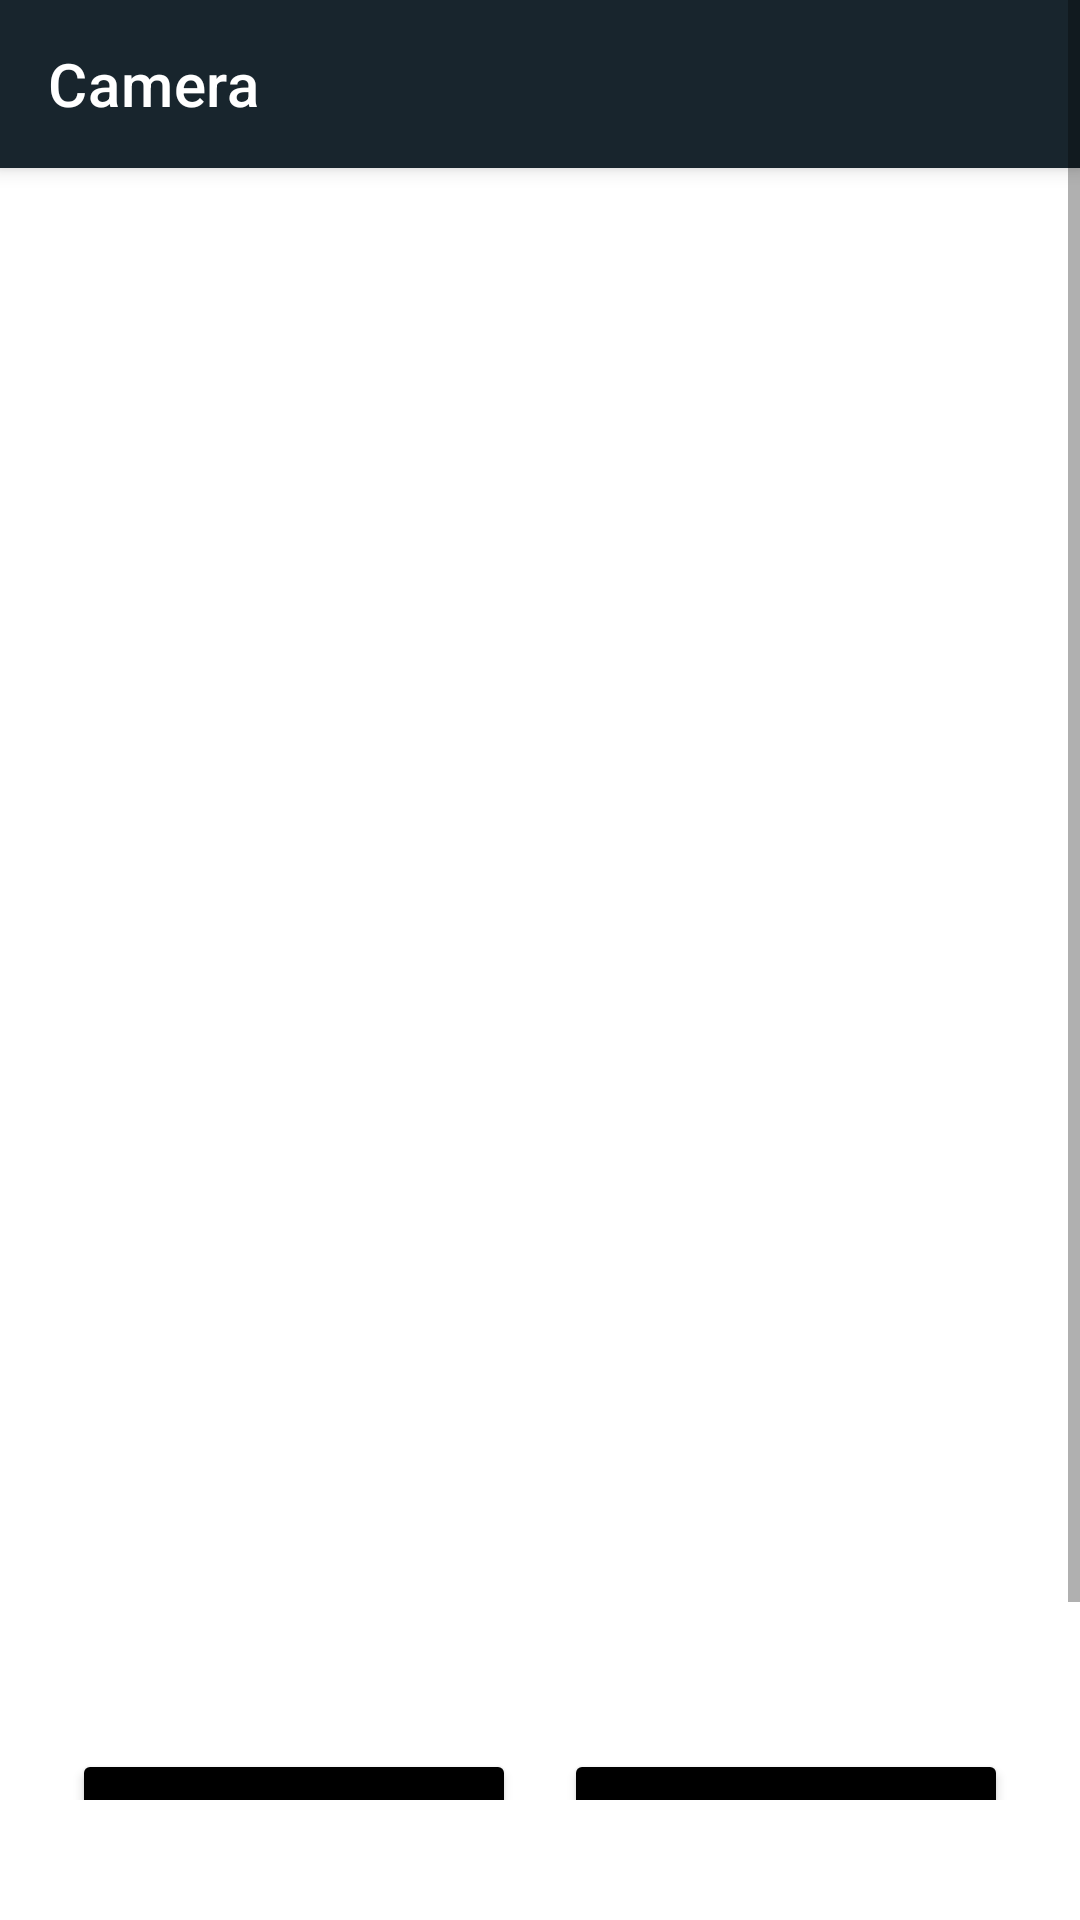

Produce the Android XML layout that renders to this screen, including the resource entries it uses.
<!-- AndroidManifest.xml: application theme Theme.MyApp -->
<!-- res/layout/fragment_camera.xml -->
<?xml version="1.0" encoding="utf-8"?>
<ScrollView xmlns:android="http://schemas.android.com/apk/res/android"
    xmlns:app="http://schemas.android.com/apk/res-auto"
    xmlns:tools="http://schemas.android.com/tools"
    android:layout_width="match_parent"
    android:layout_height="match_parent"
    android:paddingBottom="40dp">

    <androidx.constraintlayout.widget.ConstraintLayout
        android:layout_width="match_parent"
        android:layout_height="wrap_content">

        <com.google.android.material.appbar.MaterialToolbar
            android:id="@+id/topAppBar"
            android:layout_width="0dp"
            android:layout_height="wrap_content"
            android:background="@color/hijau"
            android:elevation="4dp"
            android:theme="@style/ThemeOverlay.Material3.ActionBar"
            app:layout_constraintTop_toTopOf="parent"
            app:layout_constraintStart_toStartOf="parent"
            app:layout_constraintEnd_toEndOf="parent"
            app:title="@string/camera"
            app:titleTextColor="@color/white"
            />

        <ProgressBar
            android:id="@+id/progressBar"
            style="?android:attr/progressBarStyle"
            android:layout_width="wrap_content"
            android:layout_height="wrap_content"
            android:visibility="gone"
            app:layout_constraintBottom_toBottomOf="parent"
            app:layout_constraintEnd_toEndOf="parent"
            app:layout_constraintStart_toStartOf="parent"
            app:layout_constraintTop_toTopOf="parent"
            tools:visibility="visible" />

        <ImageView
            android:id="@+id/previewImageView"
            android:layout_width="339dp"
            android:layout_height="471dp"
            android:layout_marginHorizontal="24dp"
            android:layout_marginVertical="12dp"
            android:contentDescription="@string/image_upload_preview"
            app:layout_constraintBottom_toTopOf="@id/buttonCameraGallery"
            app:layout_constraintEnd_toEndOf="parent"
            app:layout_constraintStart_toStartOf="parent"
            app:layout_constraintTop_toBottomOf="@+id/topAppBar" />

        <LinearLayout
            android:id="@+id/buttonCameraGallery"
            android:layout_width="match_parent"
            android:layout_height="wrap_content"
            android:layout_marginHorizontal="24dp"
            android:layout_marginTop="32dp"
            android:layout_marginBottom="12dp"
            android:orientation="horizontal"
            android:weightSum="2"
            app:layout_constraintBottom_toTopOf="@id/analyzeButton"
            app:layout_constraintEnd_toEndOf="parent"
            app:layout_constraintStart_toStartOf="parent"
            app:layout_constraintTop_toBottomOf="@id/previewImageView">

            <Button
                android:id="@+id/cameraButton"
                android:layout_width="0dp"
                android:layout_height="wrap_content"
                android:layout_weight="1"
                android:backgroundTint="@color/black"
                android:gravity="center"
                android:text="@string/camera" />

            <Space
                android:layout_width="16dp"
                android:layout_height="wrap_content" />

            <Button
                android:id="@+id/galleryButton"
                android:layout_width="0dp"
                android:layout_height="wrap_content"
                android:layout_weight="1"
                android:backgroundTint="@color/black"
                android:gravity="center"
                android:text="@string/gallery" />
        </LinearLayout>

        <Button
            android:id="@+id/analyzeButton"
            android:layout_width="0dp"
            android:layout_height="wrap_content"
            android:layout_marginHorizontal="24dp"
            android:layout_marginBottom="28dp"
            android:backgroundTint="@color/black"
            android:text="@string/analyze"
            app:layout_constraintBottom_toBottomOf="parent"
            app:layout_constraintEnd_toEndOf="parent"
            app:layout_constraintStart_toStartOf="parent" />

    </androidx.constraintlayout.widget.ConstraintLayout>

</ScrollView>
<!-- resources referenced by this layout -->
<resources>
  <color name="black">#FF000000</color>
  <color name="hijau">#18252d</color>
  <color name="white">#FFFFFFFF</color>
  <string name="analyze">Analyze</string>
  <string name="camera">Camera</string>
  <string name="gallery">Gallery</string>
  <string name="image_upload_preview">Image Upload Preview</string>
  <style name="Theme.MyApp" parent="Theme.MaterialComponents.Light.NoActionBar">
          
          <item name="colorPrimary">@color/hijau</item>
          <item name="colorPrimaryVariant">@color/hijau</item>
          <item name="colorOnPrimary">@color/white</item>
          <item name="colorAccent">@color/muda</item>
          <item name="android:statusBarColor">@color/black</item>
          <item name="android:windowLightStatusBar">true</item>
      </style>
  <color name="muda">#85A98F</color>
</resources>
